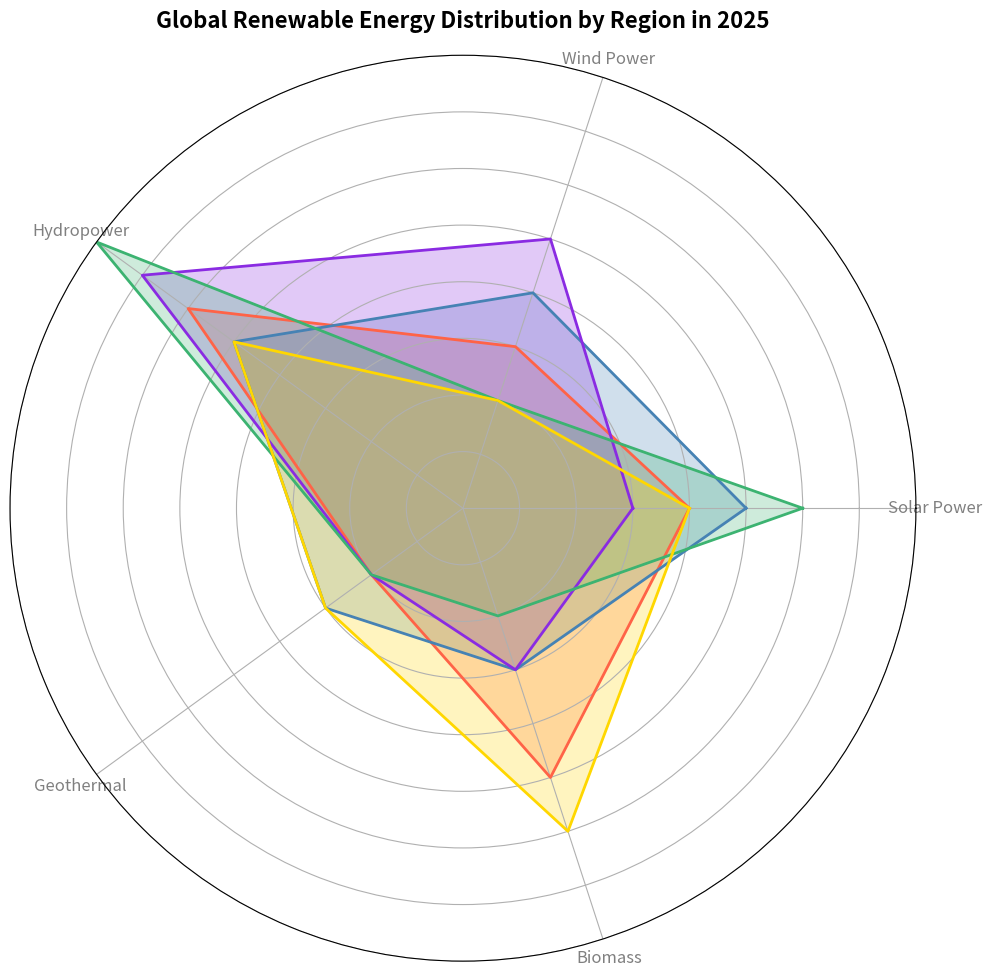

Reproduce this figure in Python.
import matplotlib.pyplot as plt
import numpy as np
from math import pi

categories = ['Solar Power', 'Wind Power', 'Hydropower', 'Geothermal', 'Biomass']
regions = ['North America', 'Europe', 'Asia', 'South America', 'Africa']

num_vars = len(categories)

data = {
    'North America': [20, 15, 30, 10, 25],
    'Europe': [25, 20, 25, 15, 15],
    'Asia': [15, 25, 35, 10, 15],
    'South America': [30, 10, 40, 10, 10],
    'Africa': [20, 10, 25, 15, 30],
}

angles = np.linspace(0, 2 * pi, num_vars, endpoint=False).tolist()
angles += angles[:1]

fig, ax = plt.subplots(figsize=(10, 10), subplot_kw=dict(polar=True))

colors = ['#FF6347', '#4682B4', '#8A2BE2', '#3CB371', '#FFD700']
for region, color in zip(data.keys(), colors):
    values = data[region]
    values += values[:1]
    ax.plot(angles, values, linewidth=2, linestyle='solid', color=color)
    ax.fill(angles, values, color=color, alpha=0.25)

ax.set_yticklabels([])
ax.set_xticks(angles[:-1])
ax.set_xticklabels(categories, fontsize=12, color='gray')
ax.set_ylim(0, 40)

plt.title("Global Renewable Energy Distribution by Region in 2025", fontsize=16, fontweight='bold', pad=20)
plt.tight_layout()
plt.show()
